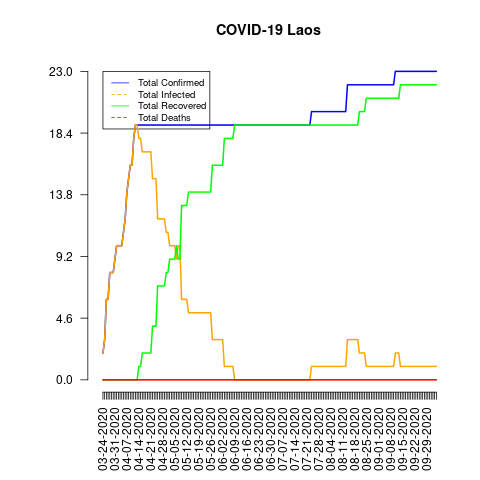

Data behind this chart, as committed beside it:
date, total_confirmed, total_deaths, total_recovered, total_infected, mortality_rate, recovery_rate, daily_growth_rate
03-24-2020, 2, 0, 0, 2, 0.0, 0.0, 1
03-25-2020, 3, 0, 0, 3, 0.0, 0.0, 1.5
03-26-2020, 6, 0, 0, 6, 0.0, 0.0, 2.0
03-27-2020, 6, 0, 0, 6, 0.0, 0.0, 1.0
03-28-2020, 8, 0, 0, 8, 0.0, 0.0, 1.333
03-29-2020, 8, 0, 0, 8, 0.0, 0.0, 1.0
03-30-2020, 8, 0, 0, 8, 0.0, 0.0, 1.0
03-31-2020, 9, 0, 0, 9, 0.0, 0.0, 1.125
04-01-2020, 10, 0, 0, 10, 0.0, 0.0, 1.111
04-02-2020, 10, 0, 0, 10, 0.0, 0.0, 1.0
04-03-2020, 10, 0, 0, 10, 0.0, 0.0, 1.0
04-04-2020, 10, 0, 0, 10, 0.0, 0.0, 1.0
04-05-2020, 11, 0, 0, 11, 0.0, 0.0, 1.1
04-06-2020, 12, 0, 0, 12, 0.0, 0.0, 1.091
04-07-2020, 14, 0, 0, 14, 0.0, 0.0, 1.167
04-08-2020, 15, 0, 0, 15, 0.0, 0.0, 1.071
04-09-2020, 16, 0, 0, 16, 0.0, 0.0, 1.067
04-10-2020, 16, 0, 0, 16, 0.0, 0.0, 1.0
04-11-2020, 18, 0, 0, 18, 0.0, 0.0, 1.125
04-12-2020, 19, 0, 0, 19, 0.0, 0.0, 1.056
04-13-2020, 19, 0, 0, 19, 0.0, 0.0, 1.0
04-14-2020, 19, 0, 1, 18, 0.0, 5.26, 1.0
04-15-2020, 19, 0, 1, 18, 0.0, 5.26, 1.0
04-16-2020, 19, 0, 2, 17, 0.0, 10.53, 1.0
04-17-2020, 19, 0, 2, 17, 0.0, 10.53, 1.0
04-18-2020, 19, 0, 2, 17, 0.0, 10.53, 1.0
04-19-2020, 19, 0, 2, 17, 0.0, 10.53, 1.0
04-20-2020, 19, 0, 2, 17, 0.0, 10.53, 1.0
04-21-2020, 19, 0, 2, 17, 0.0, 10.53, 1.0
04-22-2020, 19, 0, 4, 15, 0.0, 21.05, 1.0
04-23-2020, 19, 0, 4, 15, 0.0, 21.05, 1.0
04-24-2020, 19, 0, 4, 15, 0.0, 21.05, 1.0
04-25-2020, 19, 0, 7, 12, 0.0, 36.84, 1.0
04-26-2020, 19, 0, 7, 12, 0.0, 36.84, 1.0
04-27-2020, 19, 0, 7, 12, 0.0, 36.84, 1.0
04-28-2020, 19, 0, 7, 12, 0.0, 36.84, 1.0
04-29-2020, 19, 0, 7, 12, 0.0, 36.84, 1.0
04-30-2020, 19, 0, 8, 11, 0.0, 42.11, 1.0
05-01-2020, 19, 0, 8, 11, 0.0, 42.11, 1.0
05-02-2020, 19, 0, 9, 10, 0.0, 47.37, 1.0
05-03-2020, 19, 0, 9, 10, 0.0, 47.37, 1.0
05-04-2020, 19, 0, 9, 10, 0.0, 47.37, 1.0
05-05-2020, 19, 0, 9, 10, 0.0, 47.37, 1.0
05-06-2020, 19, 0, 10, 9, 0.0, 52.63, 1.0
05-07-2020, 19, 0, 9, 10, 0.0, 47.37, 1.0
05-08-2020, 19, 0, 9, 10, 0.0, 47.37, 1.0
05-09-2020, 19, 0, 13, 6, 0.0, 68.42, 1.0
05-10-2020, 19, 0, 13, 6, 0.0, 68.42, 1.0
05-11-2020, 19, 0, 13, 6, 0.0, 68.42, 1.0
05-12-2020, 19, 0, 13, 6, 0.0, 68.42, 1.0
05-13-2020, 19, 0, 14, 5, 0.0, 73.68, 1.0
05-14-2020, 19, 0, 14, 5, 0.0, 73.68, 1.0
05-15-2020, 19, 0, 14, 5, 0.0, 73.68, 1.0
05-16-2020, 19, 0, 14, 5, 0.0, 73.68, 1.0
05-17-2020, 19, 0, 14, 5, 0.0, 73.68, 1.0
05-18-2020, 19, 0, 14, 5, 0.0, 73.68, 1.0
05-19-2020, 19, 0, 14, 5, 0.0, 73.68, 1.0
05-20-2020, 19, 0, 14, 5, 0.0, 73.68, 1.0
05-21-2020, 19, 0, 14, 5, 0.0, 73.68, 1.0
05-22-2020, 19, 0, 14, 5, 0.0, 73.68, 1.0
... 136 more rows
